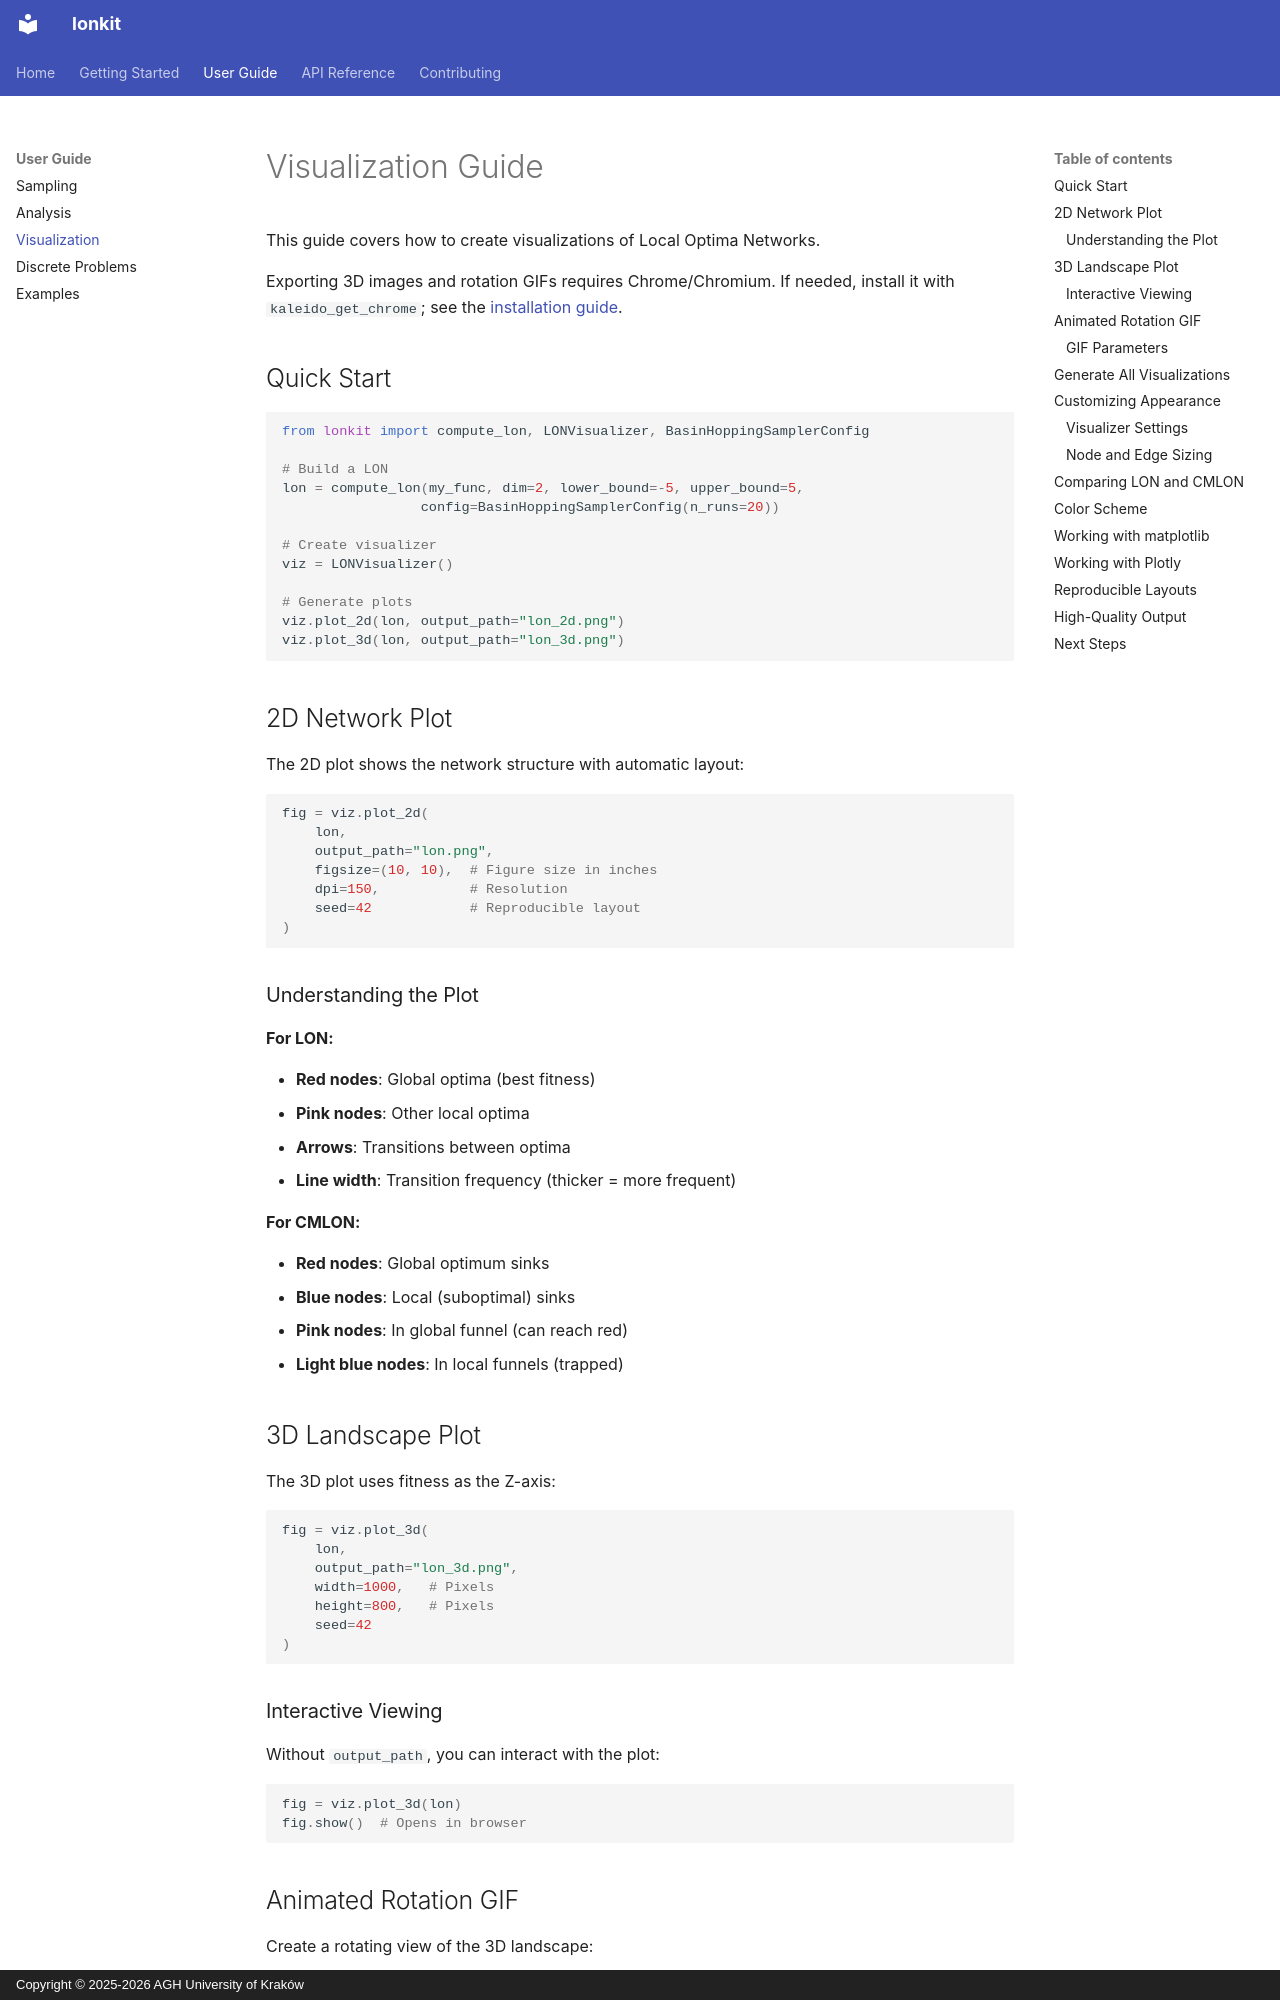

repository: helix-agh/lonkit · page: user-guide/visualization/index.html · generator: mkdocs · copyright: Copyright © 2025-2026 AGH University of Kraków

---
description: 2D and 3D visualizations of Local Optima Networks. Export plots as PNG, generate animated GIFs, and customize visual styling.
---

# Visualization Guide

This guide covers how to create visualizations of Local Optima Networks.

Exporting 3D images and rotation GIFs requires Chrome/Chromium. If needed, install
it with `kaleido_get_chrome`; see the [installation guide](../getting-started/installation.md#chrome-for-3d-image-and-gif-export).

## Quick Start

```python
from lonkit import compute_lon, LONVisualizer, BasinHoppingSamplerConfig

# Build a LON
lon = compute_lon(my_func, dim=2, lower_bound=-5, upper_bound=5,
                 config=BasinHoppingSamplerConfig(n_runs=20))

# Create visualizer
viz = LONVisualizer()

# Generate plots
viz.plot_2d(lon, output_path="lon_2d.png")
viz.plot_3d(lon, output_path="lon_3d.png")
```

## 2D Network Plot

The 2D plot shows the network structure with automatic layout:

```python
fig = viz.plot_2d(
    lon,
    output_path="lon.png",
    figsize=(10, 10),  # Figure size in inches
    dpi=150,           # Resolution
    seed=42            # Reproducible layout
)
```

### Understanding the Plot

**For LON:**

- **Red nodes**: Global optima (best fitness)
- **Pink nodes**: Other local optima
- **Arrows**: Transitions between optima
- **Line width**: Transition frequency (thicker = more frequent)

**For CMLON:**

- **Red nodes**: Global optimum sinks
- **Blue nodes**: Local (suboptimal) sinks
- **Pink nodes**: In global funnel (can reach red)
- **Light blue nodes**: In local funnels (trapped)

## 3D Landscape Plot

The 3D plot uses fitness as the Z-axis:

```python
fig = viz.plot_3d(
    lon,
    output_path="lon_3d.png",
    width=1000,   # Pixels
    height=800,   # Pixels
    seed=42
)
```

### Interactive Viewing

Without `output_path`, you can interact with the plot:

```python
fig = viz.plot_3d(lon)
fig.show()  # Opens in browser
```
